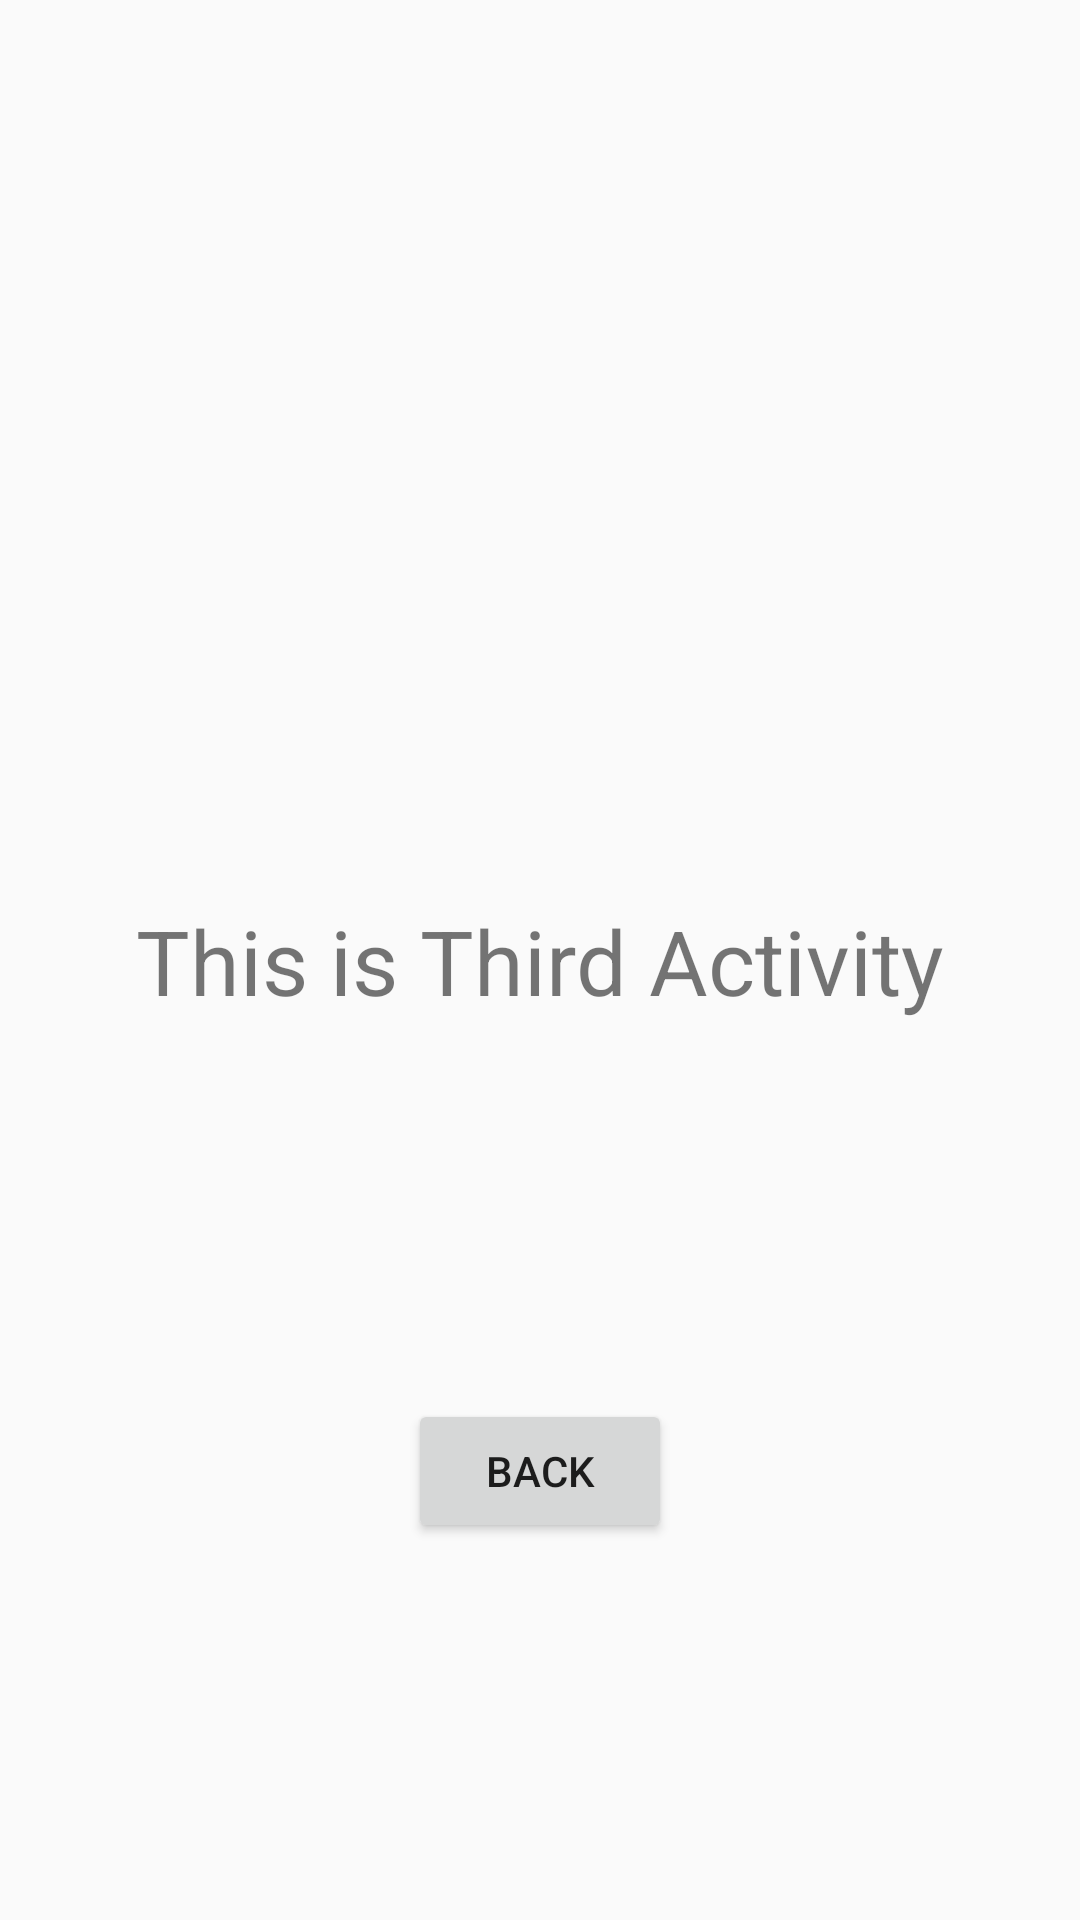

Layout XML and referenced resources for this Android screen:
<!-- AndroidManifest.xml: application theme Theme.AppCompat.Light -->
<!-- res/layout/activity_third.xml -->
<?xml version="1.0" encoding="utf-8"?>
<androidx.constraintlayout.widget.ConstraintLayout xmlns:android="http://schemas.android.com/apk/res/android"
    xmlns:app="http://schemas.android.com/apk/res-auto"
    xmlns:tools="http://schemas.android.com/tools"
    android:layout_width="match_parent"
    android:layout_height="match_parent"
    tools:context=".ThirdActivity">

    <TextView
        android:id="@+id/textView3"
        android:layout_width="wrap_content"
        android:layout_height="wrap_content"
        android:text="This is Third Activity"
        android:textSize="30sp"
        app:layout_constraintBottom_toBottomOf="parent"
        app:layout_constraintEnd_toEndOf="parent"
        app:layout_constraintHorizontal_bias="0.5"
        app:layout_constraintStart_toStartOf="parent"
        app:layout_constraintTop_toTopOf="parent" />

    <Button
        android:id="@+id/btnBackThird"
        android:layout_width="wrap_content"
        android:layout_height="wrap_content"
        android:text="Back"
        app:layout_constraintBottom_toBottomOf="parent"
        app:layout_constraintEnd_toEndOf="parent"
        app:layout_constraintStart_toStartOf="parent"
        app:layout_constraintTop_toBottomOf="@+id/textView3" />
</androidx.constraintlayout.widget.ConstraintLayout>
<!-- resources referenced by this layout -->
<resources>

</resources>
